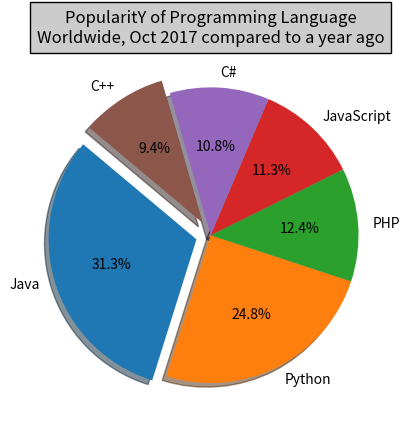

Write Python code to recreate this figure.
import matplotlib.pyplot as plt
# Plot data
languages = 'Java', 'Python', 'PHP', 'JavaScript', 'C#', 'C++'
popuratity = [22.2, 17.6, 8.8, 8, 7.7, 6.7]
#colors = ['red', 'gold', 'yellowgreen', 'blue', 'lightcoral', 'lightskyblue']
colors = ["#1f77b4", "#ff7f0e", "#2ca02c", "#d62728", "#9467bd", "#8c564b"]
# explode 1st slice
explode = (0.1, 0, 0, 0, 0, .1)  
# Plot
plt.pie(popuratity, explode=explode, labels=languages, colors=colors,
autopct='%1.1f%%', shadow=True, startangle=140)
plt.title("PopularitY of Programming Language\n" + "Worldwide, Oct 2017 compared to a year ago", bbox={'facecolor':'0.8', 'pad':5})
plt.show()
